Photos from the image-classification dataset "rainbow_colors" in the GitHub repository yasirkhalil5665/VGG. Its 7 classes are: blue, green, indigo, orange, red, violet, yellow.

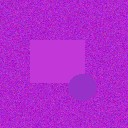
Label: violet

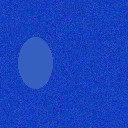
Label: blue

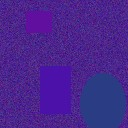
Label: indigo

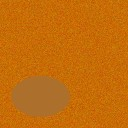
Label: orange

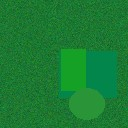
Label: green

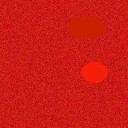
Label: red
